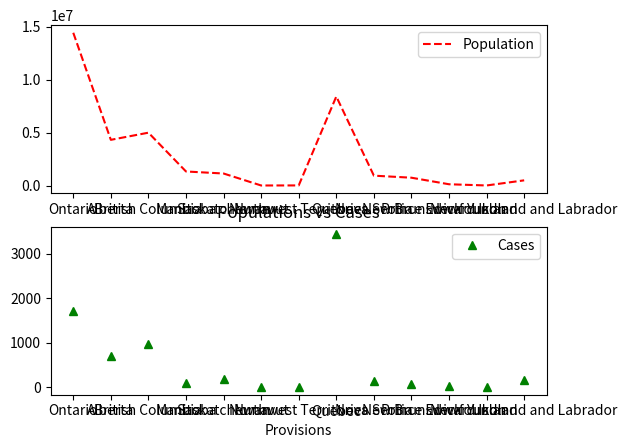

Reproduce this figure in Python.
import matplotlib.pyplot as plt
import pandas


provision = ['Ontario','Alberta','British Columbia','Manitoba','Saskatchewan',"Nunavut",'Northwest Territories','Quebec','Nova Scotia','New Brunswick','Prince Edward Island','Yukon','Newfoundland and Labrador']
populations = [14446515,4345737,5020302,1360396,1168423,38787,44598,8433301,965382,772094,154748,40369,523790]
cases = [1706,690,960,96,175,0,1,3430,127,68,18,5,148]
fig,axs = plt.subplots(2)
# fig.suptitle("")
axs[0].plot(provision,populations,'r--',label = "Population")
axs[1].plot(provision,cases,'g^',label = "Cases")
axs[0].legend()
axs[1].legend()
plt.xlabel("Provisions")


plt.title("Populations vs Cases")

plt.show()